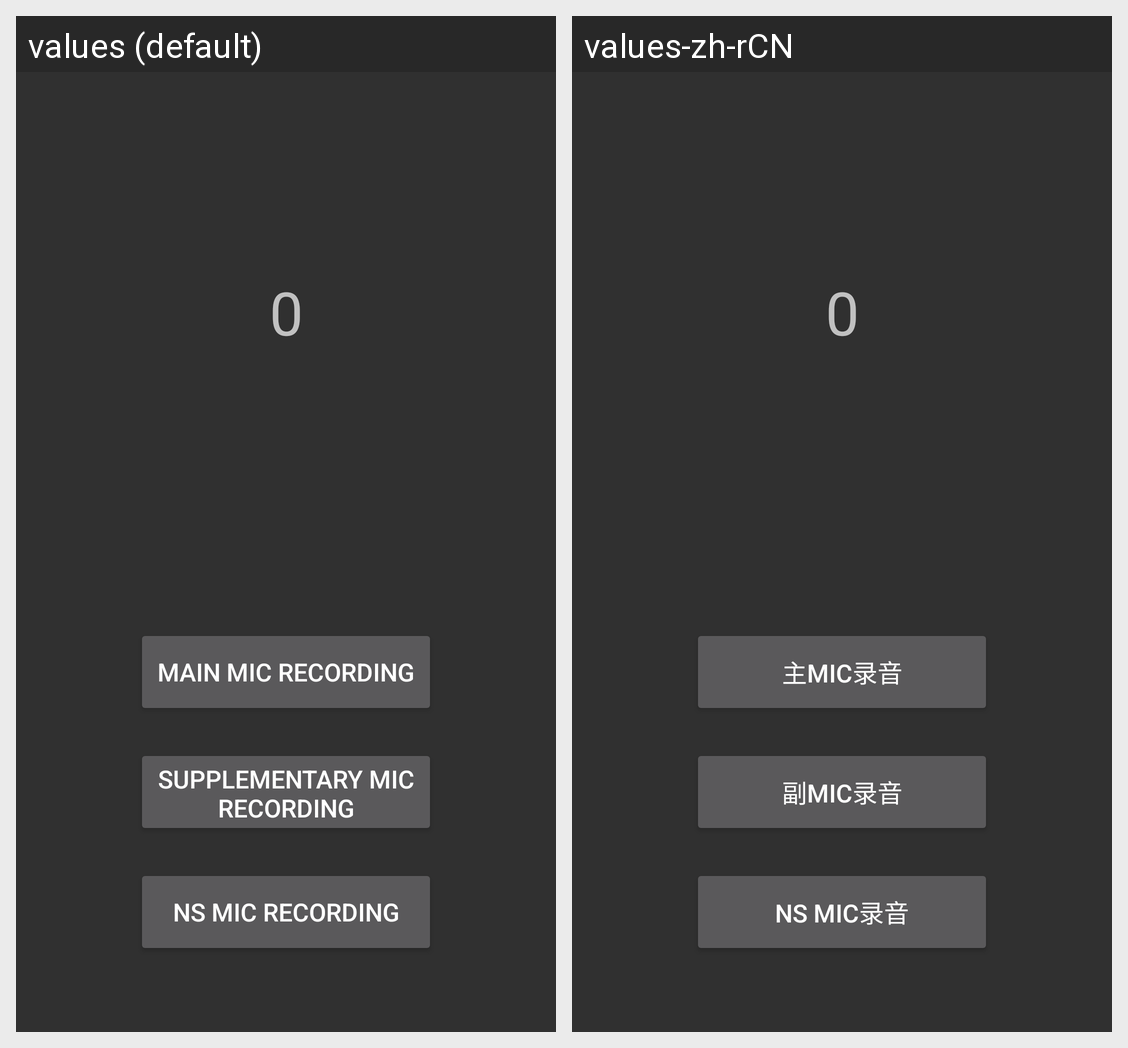

This grid shows one Android layout under two languages. Give, for every string resource on the screen, its name, the default text and each shown locale's text.
Android screen res/layout/multimic_test.xml rendered under 2 locales, left to right: values (default), values-zh-rCN. Device: Nexus 5 (rendered at 1080×1920; each locale shown at half size, 540×960, under a caption strip naming it); theme android:Theme.Material.
Strings drawn on this screen, with the default value and each locale's value (text and hints the layout hard-codes, and strings that could not be matched under every locale, appear in the picture but are not listed):

amplitude_init
  values: 0
  values-zh-rCN: 0

openmainmic
  values: Main MIC recording
  values-zh-rCN: 主MIC录音

opensecondmic
  values: Supplementary MIC recording
  values-zh-rCN: 副MIC录音

openancmic
  values: NS MIC recording
  values-zh-rCN: NS MIC录音
